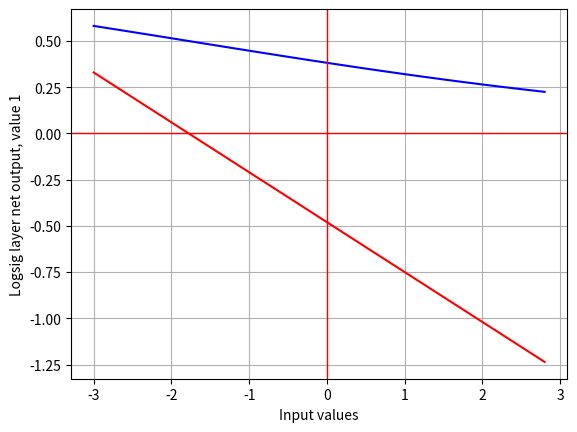
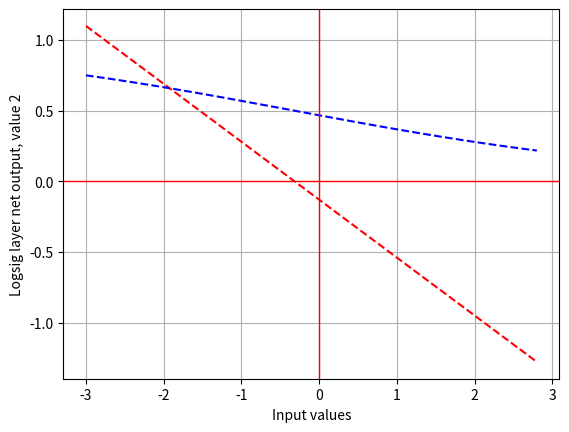
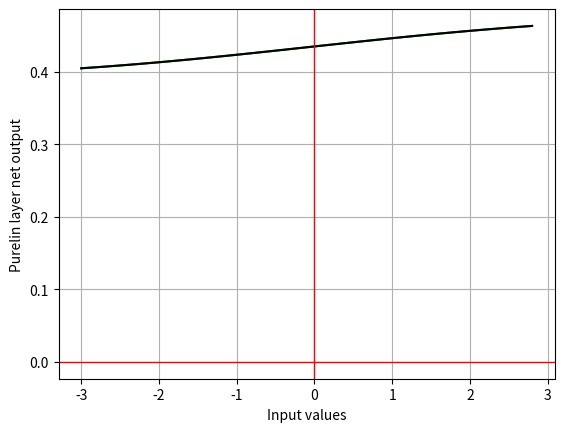

Reproduce these figures in Python, in order.
import matplotlib.pyplot as plt
import numpy as np
import scipy.special as sp

#pylint: disable=no-member
def main():
    input_vector_p = np.arange(-3, 3, 0.2)
    weight_vector_sigmoid_layer = (-0.27, -0.41)
    weight_vector_lin_layer = (0.09, -0.17)
    bias_sigmoid_layer = (-0.48, -0.13)
    bias_lin_layer = 0.48

    net_val_sigmoid_layer = np.zeros((2, len(input_vector_p)))
    net_val_lin_layer = np.zeros(len(input_vector_p))

    output_sigmoid_layer = np.zeros((2, len(input_vector_p)))
    output_lin_layer = np.zeros(len(input_vector_p))

############## --INIT-- ##############
    for i in range(len(input_vector_p)):
        # Calculate net output (sigmoid)
        net_val_sigmoid_layer[0][i] = input_vector_p[i]*weight_vector_sigmoid_layer[0] + bias_sigmoid_layer[0]
        net_val_sigmoid_layer[1][i] = input_vector_p[i]*weight_vector_sigmoid_layer[1] + bias_sigmoid_layer[1]

        # Calculate sigmoid layer output
        output_sigmoid_layer[0][i] = sp.expit(net_val_sigmoid_layer[0][i])
        output_sigmoid_layer[1][i] = sp.expit(net_val_sigmoid_layer[1][i])

        #Calculate net output (linear)
        net_val_lin_layer[i] = output_sigmoid_layer[0][i]*weight_vector_lin_layer[0] + output_sigmoid_layer[1][i]*weight_vector_lin_layer[1] + bias_lin_layer

        #Calculate linear layer output
        output_lin_layer[i] = net_val_lin_layer[i]
    

    #Print sigm_net_1
    plt.figure('LOGSIG[0]')
    plt.plot(input_vector_p, net_val_sigmoid_layer[0], 'r', input_vector_p, output_sigmoid_layer[0], 'b')
    plt.xlabel('Input values')
    plt.ylabel('Logsig layer net output, value 1')
    plt.grid()
    plt.axhline(linewidth='1', color='r')
    plt.axvline(linewidth='1', color='r')


    #Print sigm_net_2
    plt.figure('LOGSIG[1]')
    plt.plot(input_vector_p, net_val_sigmoid_layer[1], 'r--', input_vector_p, output_sigmoid_layer[1], 'b--')
    plt.xlabel('Input values')
    plt.ylabel('Logsig layer net output, value 2')
    plt.grid()
    plt.axhline(linewidth='1', color='r')
    plt.axvline(linewidth='1', color='r')

    #Print lin_net
    plt.figure('PURELIN')
    plt.plot(input_vector_p, net_val_lin_layer, 'g', input_vector_p, output_lin_layer, 'k')
    plt.xlabel('Input values')
    plt.ylabel('Purelin layer net output')
    plt.axhline(linewidth='1', color='r')
    plt.axvline(linewidth='1', color='r')
    plt.grid()

    plt.show()

if __name__ == "__main__":
    main()